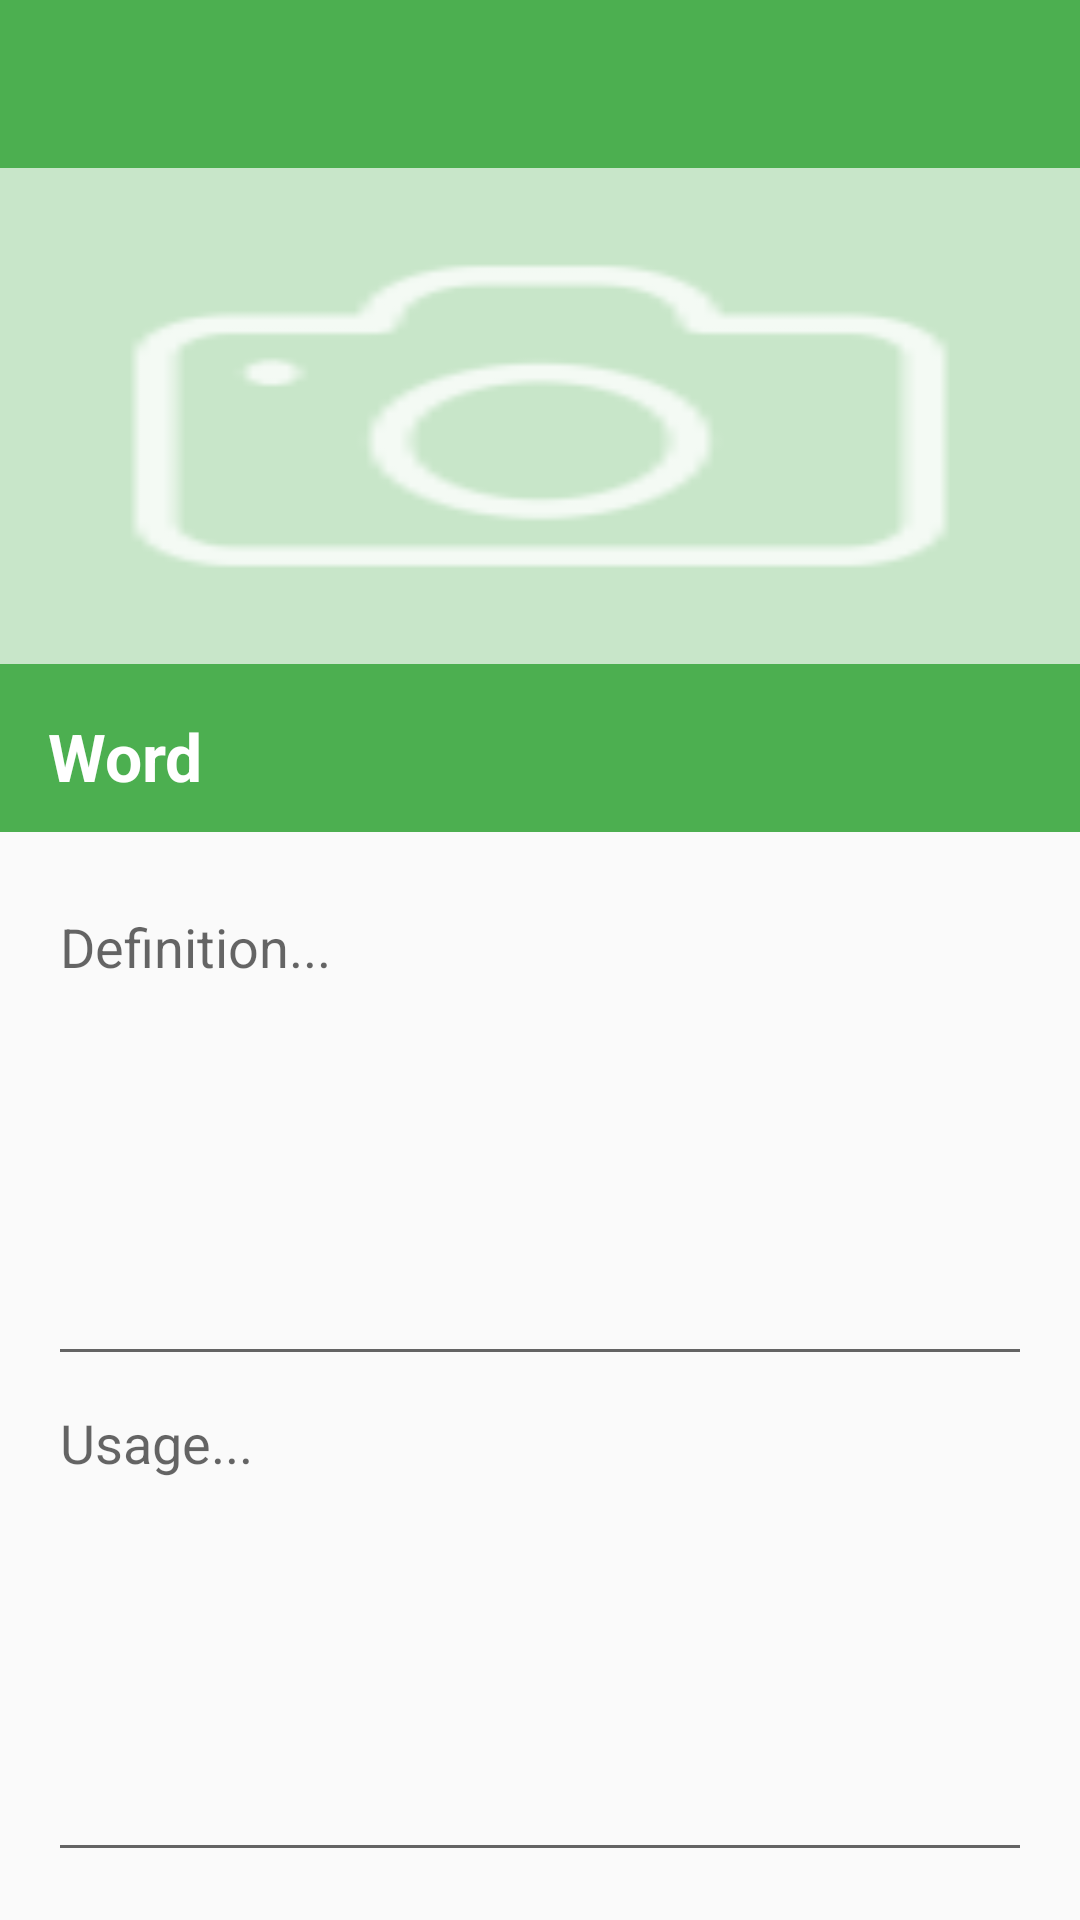

Here is an Android app screen rendered from its layout file. Give the layout XML and the strings, colors and styles it references.
<!-- AndroidManifest.xml: application theme MyAppTheme -->
<!-- res/layout/activity_word.xml -->
<LinearLayout
    xmlns:android="http://schemas.android.com/apk/res/android"
    xmlns:tools="http://schemas.android.com/tools"
    android:layout_width="match_parent"
    android:layout_height="match_parent"
    android:orientation="vertical"
    tools:context="com.adamthorson.vocabbuilder.WordActivity">

    <include layout="@layout/toolbar_add_word" />

    <LinearLayout
        android:layout_width="match_parent"
        android:layout_height="match_parent"
        android:orientation="vertical"
        android:weightSum="3">

        <FrameLayout
            android:layout_width="match_parent"
            android:layout_height="0sp"
            android:layout_weight="1"
            android:background="@color/primary_light">
            <ImageView
                android:id="@+id/image_view_picture"
                android:layout_height="match_parent"
                android:layout_width="match_parent"
                android:scaleType="fitCenter"
                android:background="@drawable/camera"/>
        </FrameLayout>

        <TextView
            android:id="@+id/text_view_word"
            android:layout_width="match_parent"
            android:layout_height="?attr/actionBarSize"
            android:padding="@dimen/fragment_padding"
            android:text="Word"
            android:textSize="@dimen/text_size_large"
            android:textStyle="bold"
            android:textColor="@color/white"
            android:gravity="center_vertical"
            android:background="@color/primary"/>

        <LinearLayout
            android:layout_width="match_parent"
            android:layout_height="0sp"
            android:layout_weight="2"
            android:layout_margin="@dimen/activity_margin"
            android:orientation="vertical">

            <LinearLayout
                android:layout_width="match_parent"
                android:layout_height="match_parent"
                android:orientation="vertical"
                android:weightSum="2">
                <EditText
                    android:id="@+id/edit_text_definition"
                    android:layout_width="match_parent"
                    android:layout_height="0sp"
                    android:layout_weight="1"
                    android:gravity="top"
                    android:hint="Definition..."/>
                <EditText
                    android:id="@+id/edit_text_usage"
                    android:layout_width="match_parent"
                    android:layout_height="0sp"
                    android:layout_weight="1"
                    android:gravity="top"
                    android:hint="Usage..."/>
            </LinearLayout>
        </LinearLayout>

    </LinearLayout>

</LinearLayout>
<!-- res/layout/toolbar_add_word.xml (included above) -->
<?xml version="1.0" encoding="utf-8"?>
<android.support.v7.widget.Toolbar
    xmlns:android="http://schemas.android.com/apk/res/android"
    xmlns:app="http://schemas.android.com/apk/res-auto"
    android:id="@+id/toolbar_add_word"
    android:layout_width="match_parent"
    android:layout_height="?attr/actionBarSize"
    android:background="@color/primary"
    android:theme="@style/ThemeOverlay.AppCompat.Dark.ActionBar"
    app:popupTheme="@style/ThemeOverlay.AppCompat.Light">
</android.support.v7.widget.Toolbar>
<!-- resources referenced by this layout -->
<resources>
  <color name="primary">#4CAF50</color>
  <color name="primary_light">#C8E6C9</color>
  <color name="white">#ffffff</color>
  <dimen name="activity_margin">16dp</dimen>
  <dimen name="fragment_padding">16dp</dimen>
  <dimen name="text_size_large">22sp</dimen>
  <!-- drawable camera: png bitmap (drawable-hdpi, 635 bytes) -->
  <style name="MyAppTheme" parent="@style/AppTheme" />
  <style name="AppTheme" parent="Theme.AppCompat.Light.NoActionBar">
          
          <item name="colorPrimary">@color/primary</item>
          <item name="colorPrimaryDark">@color/primary_dark</item>
          <item name="colorAccent">@color/accent</item>
      </style>
  <color name="primary_dark">#388E3C</color>
  <color name="accent">#8BC34A</color>
</resources>
